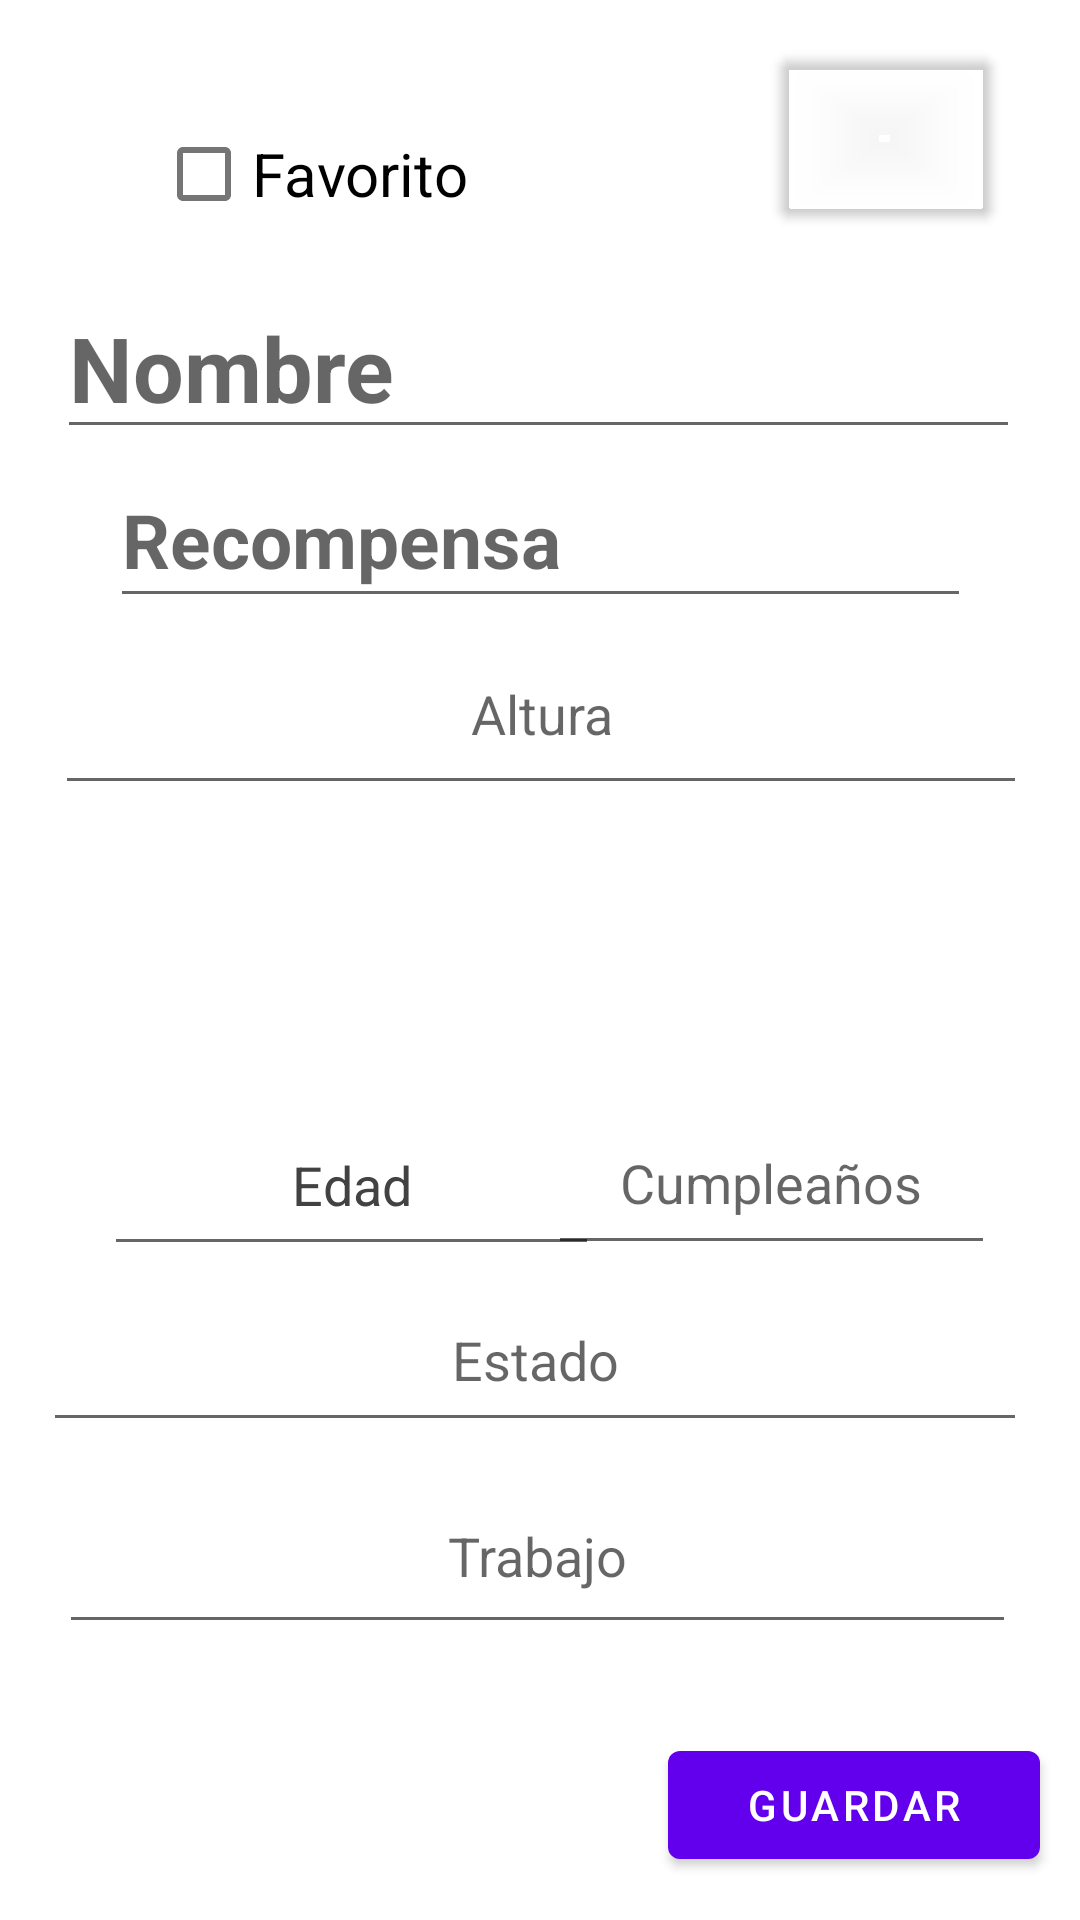

Reconstruct the res/layout file that produces this screen, plus the resources it refers to.
<!-- AndroidManifest.xml: activity theme Theme.OnePieceWiki.NoActionBar -->
<!-- res/layout/activity_modify_character.xml -->
<?xml version="1.0" encoding="utf-8"?>
<androidx.constraintlayout.widget.ConstraintLayout xmlns:android="http://schemas.android.com/apk/res/android"
    xmlns:tools="http://schemas.android.com/tools"
    xmlns:app="http://schemas.android.com/apk/res-auto"
    android:layout_width="match_parent"
    android:layout_height="match_parent"
    android:background="@drawable/add_character_bk"
    tools:context=".Characters.ModifyCharacterActivity">

    <Button
        android:id="@+id/save_button2"
        android:layout_width="124dp"
        android:layout_height="wrap_content"
        android:layout_alignParentEnd="true"
        android:layout_alignParentBottom="true"
        android:text="Guardar"
        app:layout_constraintBottom_toBottomOf="parent"
        app:layout_constraintEnd_toEndOf="parent"
        app:layout_constraintHorizontal_bias="0.944"
        app:layout_constraintStart_toStartOf="parent"
        app:layout_constraintTop_toTopOf="parent"
        app:layout_constraintVertical_bias="0.976" />

    <EditText
        android:id="@+id/name_txt2"
        android:layout_width="321dp"
        android:layout_height="52dp"
        android:layout_alignParentStart="true"
        android:layout_alignParentBottom="true"
        android:ems="10"
        android:hint="Nombre"
        android:inputType="textPersonName"
        android:textAlignment="textStart"
        android:textSize="30sp"
        android:textStyle="bold"
        app:layout_constraintBottom_toBottomOf="parent"
        app:layout_constraintEnd_toEndOf="parent"
        app:layout_constraintHorizontal_bias="0.488"
        app:layout_constraintStart_toStartOf="parent"
        app:layout_constraintTop_toTopOf="parent"
        app:layout_constraintVertical_bias="0.166" />

    <EditText
        android:id="@+id/bounty_txt2"
        android:layout_width="287dp"
        android:layout_height="55dp"
        android:layout_alignParentStart="true"
        android:layout_alignParentBottom="true"
        android:ems="10"
        android:hint="Recompensa"
        android:inputType="number"
        android:textSize="25sp"
        android:textStyle="bold"
        app:layout_constraintBottom_toBottomOf="parent"
        app:layout_constraintEnd_toEndOf="parent"
        app:layout_constraintStart_toStartOf="parent"
        app:layout_constraintTop_toTopOf="parent"
        app:layout_constraintVertical_bias="0.258" />

    <EditText
        android:id="@+id/job_txt2"
        android:layout_width="319dp"
        android:layout_height="62dp"
        android:layout_alignParentStart="true"
        android:layout_alignParentTop="true"
        android:layout_centerHorizontal="true"
        android:layout_toStartOf="@+id/size_txt2"
        android:ems="10"
        android:hint="Trabajo"
        android:inputType="textPersonName"
        android:textAlignment="center"
        app:layout_constraintBottom_toBottomOf="parent"
        app:layout_constraintEnd_toEndOf="parent"
        app:layout_constraintHorizontal_bias="0.478"
        app:layout_constraintStart_toStartOf="parent"
        app:layout_constraintTop_toTopOf="parent"
        app:layout_constraintVertical_bias="0.841" />

    <EditText
        android:id="@+id/size_txt2"
        android:layout_width="324dp"
        android:layout_height="64dp"
        android:layout_above="@+id/status_txt2"
        android:layout_alignParentEnd="true"
        android:layout_centerHorizontal="true"
        android:ems="10"
        android:hint="Altura"
        android:inputType="textPersonName"
        android:textAlignment="center"
        app:layout_constraintBottom_toBottomOf="parent"
        app:layout_constraintEnd_toEndOf="parent"
        app:layout_constraintHorizontal_bias="0.505"
        app:layout_constraintStart_toStartOf="parent"
        app:layout_constraintTop_toTopOf="parent"
        app:layout_constraintVertical_bias="0.355" />

    <EditText
        android:id="@+id/birthday_txt2"
        android:layout_width="149dp"
        android:layout_height="58dp"
        android:layout_below="@+id/job_txt2"
        android:layout_centerVertical="true"
        android:layout_toStartOf="@+id/age_txt2"
        android:ems="10"
        android:hint="Cumpleaños"
        android:inputType="textPersonName"
        android:textAlignment="center"
        app:layout_constraintBottom_toBottomOf="parent"
        app:layout_constraintEnd_toEndOf="parent"
        app:layout_constraintHorizontal_bias="0.866"
        app:layout_constraintStart_toStartOf="parent"
        app:layout_constraintTop_toTopOf="parent"
        app:layout_constraintVertical_bias="0.625" />

    <EditText
        android:id="@+id/age_txt2"
        android:layout_width="165dp"
        android:layout_height="57dp"
        android:layout_alignParentTop="true"
        android:layout_alignParentEnd="true"
        android:layout_centerVertical="true"
        android:ems="10"
        android:hint="Edad"
        android:inputType="textPersonName"
        android:textAlignment="center"
        android:textColorHint="#424242"
        app:layout_constraintBottom_toBottomOf="parent"
        app:layout_constraintEnd_toEndOf="parent"
        app:layout_constraintHorizontal_bias="0.178"
        app:layout_constraintStart_toStartOf="parent"
        app:layout_constraintTop_toTopOf="parent"
        app:layout_constraintVertical_bias="0.626" />

    <EditText
        android:id="@+id/status_txt2"
        android:layout_width="328dp"
        android:layout_height="58dp"
        android:layout_above="@+id/name_txt2"
        android:layout_alignParentStart="true"
        android:layout_alignParentEnd="true"
        android:layout_centerHorizontal="true"
        android:ems="10"
        android:hint="Estado"
        android:inputType="textPersonName"
        android:textAlignment="center"
        app:layout_constraintBottom_toBottomOf="parent"
        app:layout_constraintEnd_toEndOf="parent"
        app:layout_constraintHorizontal_bias="0.445"
        app:layout_constraintStart_toStartOf="parent"
        app:layout_constraintTop_toTopOf="parent"
        app:layout_constraintVertical_bias="0.726" />

    <Button
        android:id="@+id/delete_bt"
        android:layout_width="71dp"
        android:layout_height="65dp"
        android:backgroundTint="#005C2929"
        android:drawingCacheQuality="auto"
        android:foreground="@drawable/delete"
        app:layout_constraintBottom_toBottomOf="parent"
        app:layout_constraintEnd_toEndOf="parent"
        app:layout_constraintHorizontal_bias="0.897"
        app:layout_constraintStart_toStartOf="parent"
        app:layout_constraintTop_toTopOf="parent"
        app:layout_constraintVertical_bias="0.024" />

    <CheckBox
        android:id="@+id/favorite_checkbox_character"
        android:layout_width="191dp"
        android:layout_height="52dp"
        android:layout_marginStart="52dp"
        android:layout_marginTop="32dp"
        android:text="Favorito"
        android:textSize="20sp"
        app:layout_constraintStart_toStartOf="parent"
        app:layout_constraintTop_toTopOf="parent" />

</androidx.constraintlayout.widget.ConstraintLayout>
<!-- resources referenced by this layout -->
<resources>
  <style name="Theme.OnePieceWiki.NoActionBar">
          <item name="windowActionBar">false</item>
          <item name="windowNoTitle">true</item>
      </style>
</resources>
